Labelled photos from "dataset_processed", an image-classification folder in Ptuyizere/Formative2_ML_G9_Preprocess. The possible labels are: parasitized, uninfected.

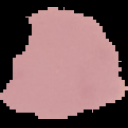
Label: uninfected

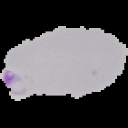
Label: parasitized

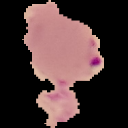
Label: parasitized

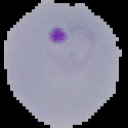
Label: parasitized

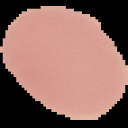
Label: uninfected

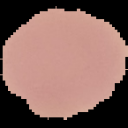
Label: uninfected
